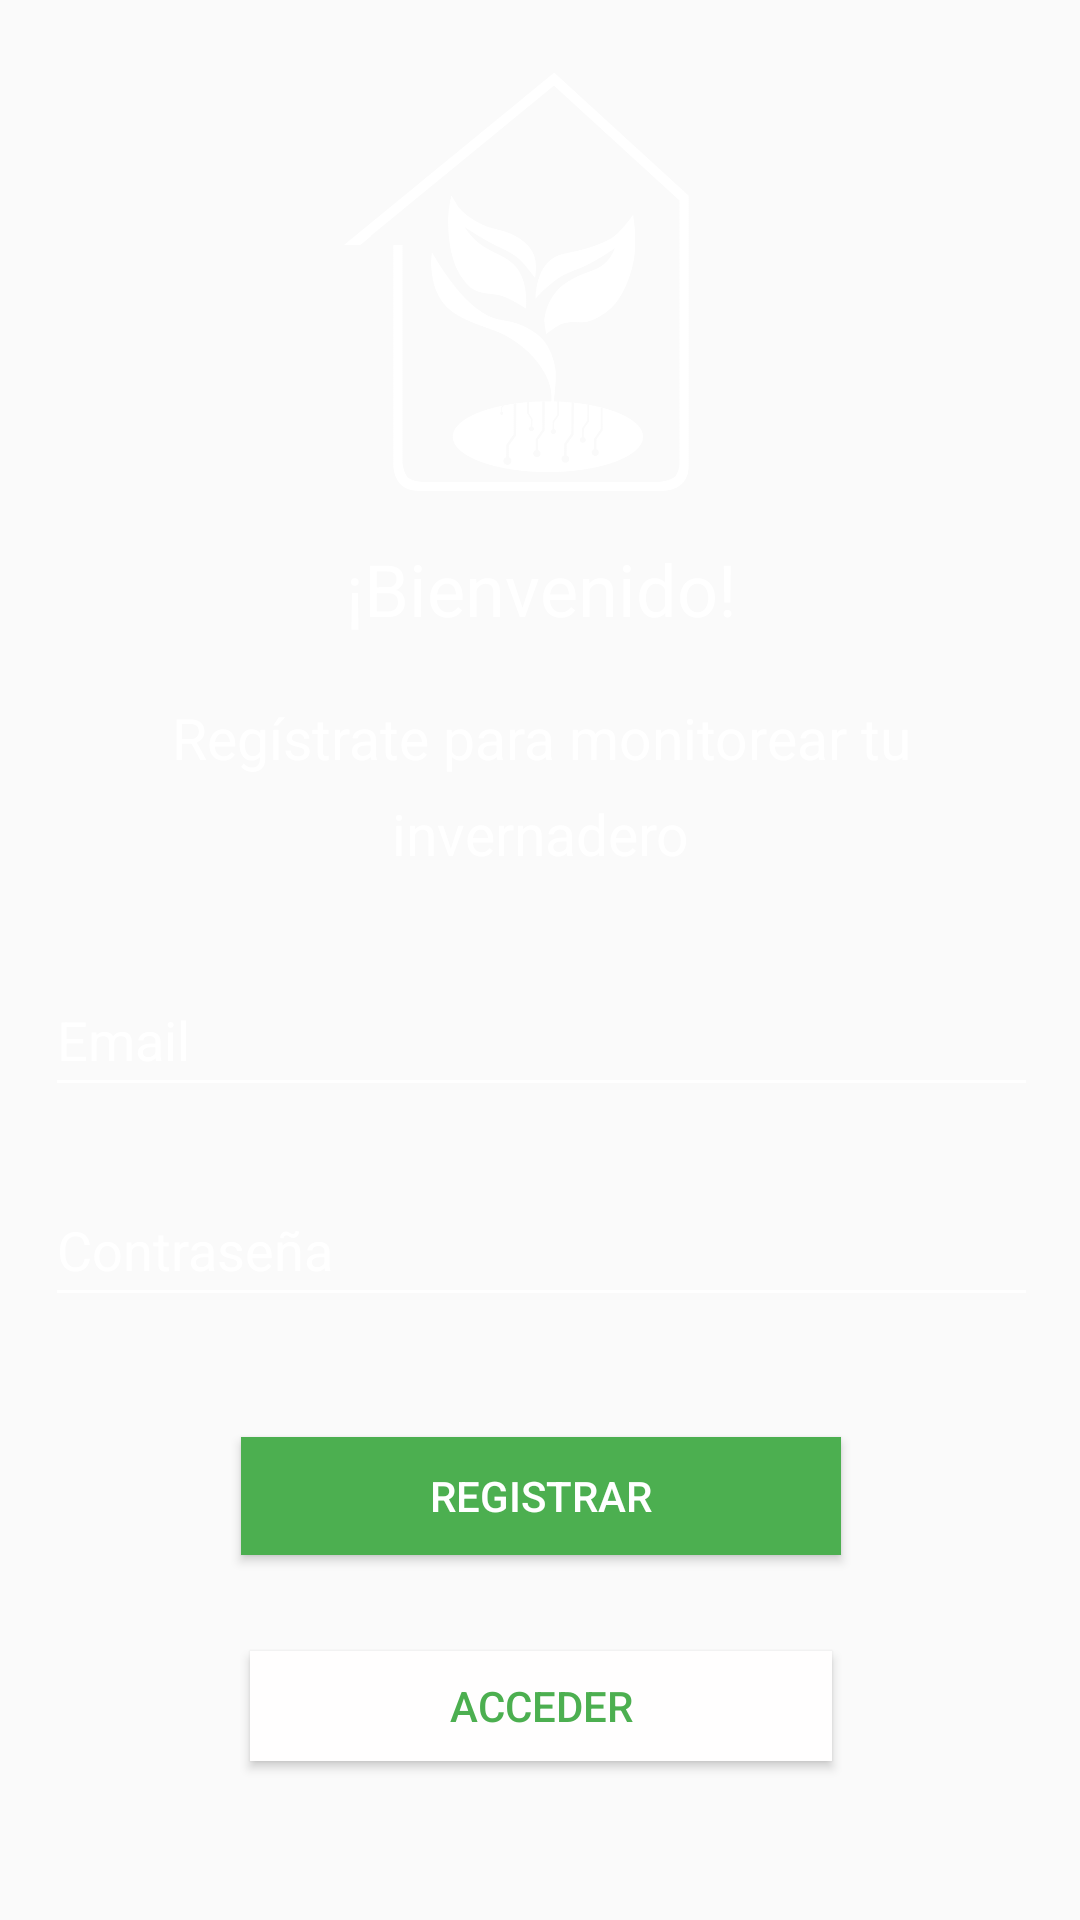

This screen was rendered from an Android layout file. Write that file and the resources it references.
<!-- AndroidManifest.xml: application theme Theme.SmartGreenhouse -->
<!-- res/layout/activity_autenticacion.xml -->
<?xml version="1.0" encoding="utf-8"?>
<androidx.constraintlayout.widget.ConstraintLayout xmlns:android="http://schemas.android.com/apk/res/android"
    xmlns:app="http://schemas.android.com/apk/res-auto"
    xmlns:tools="http://schemas.android.com/tools"
    android:layout_width="wrap_content"
    android:layout_height="match_parent"
    android:background="@drawable/ingreso"
    tools:context=".Autenticacion">

    <LinearLayout
        android:layout_width="409dp"
        android:layout_height="601dp"
        android:layout_marginStart="16dp"
        android:layout_marginTop="16dp"
        android:layout_marginEnd="16dp"
        android:orientation="vertical"
        app:layout_constraintEnd_toEndOf="parent"
        app:layout_constraintStart_toStartOf="parent"
        app:layout_constraintTop_toTopOf="parent">

        <ImageView
            android:id="@+id/imageView2"
            android:layout_width="180dp"
            android:layout_height="164dp"
            android:layout_gravity="center_horizontal"
            app:srcCompat="@drawable/logo_kat_blanco" />

        <TextView
            android:id="@+id/textView3"
            android:layout_width="wrap_content"
            android:layout_height="33dp"
            android:layout_gravity="center_horizontal"
            android:text="¡Bienvenido!"
            android:textColor="#FFFFFF"
            android:textSize="24sp" />

        <Space
            android:layout_width="match_parent"
            android:layout_height="20dp" />

        <TextView
            android:id="@+id/textView4"
            android:layout_width="wrap_content"
            android:layout_height="32dp"
            android:layout_gravity="center_horizontal"
            android:text="Regístrate para monitorear tu"
            android:textColor="#FFFFFF"
            android:textSize="19sp" />

        <TextView
            android:id="@+id/textView2"
            android:layout_width="wrap_content"
            android:layout_height="33dp"
            android:layout_gravity="center_horizontal"
            android:text="invernadero"
            android:textColor="#FFFFFF"
            android:textSize="19sp" />

        <Space
            android:layout_width="match_parent"
            android:layout_height="23dp" />

        <EditText
            android:id="@+id/email"
            android:layout_width="331dp"
            android:layout_height="48dp"


            android:layout_gravity="center_horizontal"
            android:backgroundTint="@color/white"
            android:backgroundTintMode="src_in"
            android:ems="10"
            android:hint="Email"
            android:inputType="textEmailAddress"
            android:lineSpacingExtra="8sp"
            android:minHeight="48dp"
            android:textAlignment="textStart"
            android:textAllCaps="false"
            android:textColor="#FFFEFE"
            android:textColorHighlight="#FFFFFF"
            android:textColorHint="#FFFFFF"
            android:textColorLink="#FFFFFF"
            android:typeface="normal"
            android:visibility="visible"
            tools:ignore="RtlCompat,SpeakableTextPresentCheck" />

        <Space
            android:layout_width="match_parent"
            android:layout_height="22dp" />

        <EditText
            android:id="@+id/contraseña"
            android:layout_width="331dp"
            android:layout_height="48dp"
            android:layout_gravity="center_horizontal"
            android:backgroundTint="@color/white"
            android:backgroundTintMode="src_in"
            android:ems="10"
            android:hint="Contraseña"
            android:inputType="textPassword"
            android:lineSpacingExtra="8sp"
            android:textColor="#FFFFFF"
            android:textColorHighlight="#FFFFFF"
            android:textColorHint="#FFFFFF"
            android:textColorLink="#FFFFFF" />

        <Space
            android:layout_width="match_parent"
            android:layout_height="40dp" />

        <Button
            android:id="@+id/registrar"
            android:layout_width="200dp"
            android:layout_height="15dp"
            android:layout_gravity="center_horizontal"
            android:layout_weight="1"
            android:background="@color/purple_700"
            android:text="@string/registrar"
            android:textColor="#FFFFFF"
            android:visibility="visible"
            tools:ignore="TouchTargetSizeCheck,TextContrastCheck" />

        <Space
            android:layout_width="match_parent"
            android:layout_height="32dp" />

        <Button
            android:id="@+id/acceder"
            android:layout_width="194dp"
            android:layout_height="12dp"
            android:layout_gravity="center_horizontal"
            android:layout_weight="1"
            android:background="#FFFEFE"
            android:text="@string/acceder"
            android:textColor="#4CAF50"
            tools:ignore="TouchTargetSizeCheck,TextContrastCheck" />

        <Space
            android:layout_width="wrap_content"
            android:layout_height="30dp" />

    </LinearLayout>
</androidx.constraintlayout.widget.ConstraintLayout>
<!-- resources referenced by this layout -->
<resources>
  <color name="purple_700">#4CAF50</color>
  <color name="white">#FFFFFFFF</color>
  <!-- drawable logo_kat_blanco: png bitmap (drawable, 48410 bytes) -->
  <string name="acceder">ACCEDER</string>
  <string name="registrar">REGISTRAR</string>
  <style name="Theme.SmartGreenhouse" parent="Theme.AppCompat.Light.NoActionBar">
          
          <item name="colorPrimary">@color/purple_200</item>
          <item name="colorPrimaryVariant">@color/purple_200</item>
          <item name="colorOnPrimary">@color/white</item>
          
          <item name="colorSecondary">@color/purple_200</item>
          <item name="colorSecondaryVariant">@color/purple_200</item>
          <item name="colorOnSecondary">@color/black</item>
          
          <item name="android:statusBarColor" tools:targetApi="l">?attr/colorPrimaryVariant</item>
          
      </style>
  <color name="purple_200">#0E8935</color>
  <color name="black">#FF000000</color>
</resources>
